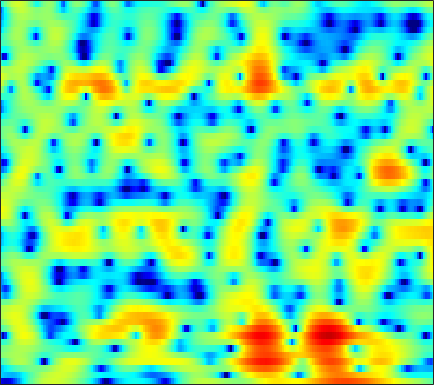

The file beside this chart, header and first rows:
-16.048, -17.204, -17.828, -17.406, -16.612, -15.101, -13.258, -11.775, -9.7777, -7.8679, -6.1318, -4.9329, -3.4886, -2.205, -1.3601, -0.38723, 0.45321, 1.012, 1.6542, 2.1866, 2.6049, 2.8482, 3.0817, 3.2204
-6.988, -7.388, -7.822, -8.142, -8.29, -8.349, -8.185, -7.891, -7.263, -6.427, -5.443, -4.656, -3.605, -2.598, -1.885, -1.008, -0.2192, 0.3166, 0.9559, 1.512, 1.987, 2.292, 2.632, 2.897
-7.349, -6.698, -5.732, -4.808, -4.184, -3.454, -2.813, -2.39, -1.906, -1.51, -1.187, -0.9931, -0.7892, -0.6505, -0.5856, -0.5433, -0.5283, -0.5122, -0.4497, -0.3007, -0.02975, 0.2505, 0.7094, 1.237
-3.16, -2.388, -1.338, -0.3835, 0.2271, 0.8804, 1.388, 1.671, 1.908, 1.985, 1.886, 1.693, 1.259, 0.5949, -0.09351, -1.331, -3.076, -4.882, -8.45, -15.25, -23.86, -13.16, -7.174, -3.741
0.2994, 0.4543, 0.7017, 0.9858, 1.188, 1.422, 1.606, 1.705, 1.765, 1.729, 1.584, 1.402, 1.057, 0.5979, 0.1797, -0.4688, -1.191, -1.752, -2.439, -2.954, -3.183, -3.133, -2.822, -2.335
-0.383, -0.1695, 0.133, 0.4714, 0.7309, 1.065, 1.37, 1.566, 1.767, 1.892, 1.924, 1.879, 1.726, 1.476, 1.232, 0.8462, 0.4169, 0.08028, -0.3719, -0.8021, -1.2, -1.469, -1.79, -2.064
-3.368, -3.294, -2.801, -1.887, -1.053, 0.08112, 1.105, 1.759, 2.45, 2.933, 3.215, 3.294, 3.23, 2.977, 2.673, 2.135, 1.459, 0.8758, 0.01698, -0.8903, -1.792, -2.423, -3.16, -3.722
-12.12, -18.9, -13.53, -6.653, -3.515, -0.5803, 1.48, 2.619, 3.711, 4.398, 4.742, 4.798, 4.625, 4.175, 3.65, 2.699, 1.437, 0.2596, -1.633, -3.975, -6.877, -9.477, -12.94, -13.68
-2.148, -1.684, -0.9398, 0.03116, 0.8714, 1.978, 2.931, 3.498, 4.043, 4.319, 4.311, 4.122, 3.635, 2.881, 2.136, 0.9055, -0.6048, -1.912, -3.905, -6.172, -8.617, -10.43, -12.33, -13.01
0.4378, 1.132, 1.932, 2.621, 3.076, 3.578, 3.924, 4.07, 4.109, 3.957, 3.575, 3.126, 2.287, 1.19, 0.1938, -1.34, -3.086, -4.511, -6.504, -8.415, -10, -10.91, -11.81, -12.55
1.852, 2.346, 2.941, 3.448, 3.742, 4.013, 4.151, 4.157, 4.014, 3.678, 3.132, 2.57, 1.569, 0.2502, -0.9852, -3.013, -5.612, -8.095, -12.54, -19.69, -26.82, -20.43, -15.88, -13.71
1.708, 1.97, 2.318, 2.642, 2.857, 3.098, 3.284, 3.37, 3.364, 3.198, 2.856, 2.477, 1.787, 0.8657, 0.006582, -1.345, -2.893, -4.152, -5.868, -7.354, -8.163, -8.285, -8.061, -7.65
-0.8615, -0.8722, -0.7475, -0.4278, -0.06622, 0.534, 1.152, 1.577, 2.055, 2.39, 2.551, 2.547, 2.401, 2.082, 1.744, 1.17, 0.506, -0.02159, -0.715, -1.358, -1.915, -2.248, -2.581, -2.804
-7.065, -8.405, -9.289, -8.16, -6.439, -4.023, -1.966, -0.7114, 0.6429, 1.681, 2.425, 2.801, 3.094, 3.173, 3.114, 2.891, 2.514, 2.161, 1.63, 1.036, 0.3894, -0.09524, -0.7172, -1.286
-10.45, -12.38, -13.93, -11.9, -9.023, -5.547, -2.846, -1.211, 0.5359, 1.854, 2.824, 3.351, 3.805, 4.005, 4.005, 3.819, 3.435, 3.021, 2.31, 1.436, 0.4174, -0.4454, -1.694, -2.995
-10.16, -9.024, -7.39, -5.627, -4.238, -2.442, -0.8108, 0.3008, 1.608, 2.655, 3.435, 3.86, 4.214, 4.33, 4.254, 3.948, 3.411, 2.845, 1.854, 0.6014, -0.9413, -2.331, -4.558, -7.285
-10.34, -7.883, -5.374, -3.329, -2.031, -0.5805, 0.6787, 1.495, 2.392, 3.1, 3.628, 3.889, 4.066, 4.045, 3.897, 3.502, 2.877, 2.251, 1.177, -0.2183, -1.964, -3.51, -5.94, -8.842
-3.272, -2.678, -1.736, -0.7284, -0.02308, 0.7923, 1.539, 2.029, 2.53, 2.896, 3.154, 3.261, 3.294, 3.203, 3.06, 2.729, 2.223, 1.729, 0.8839, -0.2562, -1.688, -2.99, -5.106, -7.811
-0.9095, -0.543, 0.01802, 0.5567, 0.9056, 1.336, 1.638, 1.761, 1.851, 1.846, 1.745, 1.655, 1.545, 1.452, 1.397, 1.364, 1.3, 1.19, 0.9441, 0.5594, -0.04753, -0.6602, -1.656, -2.898
-2.184, -1.504, -0.7452, -0.2121, 0.06603, 0.2917, 0.2396, 0.01003, -0.4731, -1.176, -2.084, -2.779, -3.508, -3.724, -3.471, -2.682, -1.648, -0.9134, -0.07535, 0.6094, 1.059, 1.268, 1.422, 1.459
-6.135, -4.859, -3.643, -2.834, -2.453, -2.36, -2.652, -3.095, -4.197, -5.886, -8.338, -11.08, -17.24, -26.03, -17.07, -10.81, -7.167, -5.121, -2.939, -1.262, 0.1049, 0.9666, 1.888, 2.642
-8.137, -6.946, -5.684, -4.742, -4.302, -4.17, -4.402, -4.843, -5.898, -7.342, -9.149, -10.65, -12.45, -13.23, -12.97, -11.47, -9.285, -7.541, -5.178, -3.049, -1.202, 0.01543, 1.384, 2.484
-8.793, -7.2, -5.577, -4.448, -3.995, -3.687, -3.849, -4.291, -5.106, -6.383, -8.021, -9.515, -12.05, -15.31, -18.28, -18.66, -13.62, -10.1, -6.459, -3.639, -1.353, 0.01204, 1.524, 2.717
-5.756, -4.281, -2.795, -1.948, -1.629, -1.556, -1.898, -2.351, -3.207, -4.336, -5.654, -6.767, -8.404, -10.01, -10.84, -10.51, -8.363, -6.371, -3.78, -1.571, 0.2324, 1.324, 2.45, 3.265
0.7677, 1.017, 1.254, 1.206, 1.044, 0.4665, -0.3805, -1.195, -2.58, -3.955, -5.252, -5.904, -6.136, -5.763, -5.126, -4.027, -2.724, -1.679, -0.3615, 0.8729, 1.862, 2.428, 2.941, 3.099
4.161, 4.001, 3.625, 3.077, 2.506, 1.457, 0.03666, -1.392, -3.912, -7.551, -13.52, -19.63, -13.64, -8.242, -5.732, -3.302, -1.532, -0.4675, 0.653, 1.479, 2.02, 2.243, 2.282, 1.979
4.657, 4.41, 3.974, 3.395, 2.813, 1.898, 0.6791, -0.3745, -2.045, -3.882, -5.523, -6.17, -5.819, -4.583, -3.484, -2.159, -1.028, -0.3737, 0.3134, 0.7451, 0.9454, 0.9418, 0.6879, 0.1974
3.801, 3.65, 3.4, 3.036, 2.71, 2.168, 1.55, 1.031, 0.3228, -0.3506, -0.8909, -1.164, -1.326, -1.285, -1.144, -0.8883, -0.6324, -0.4545, -0.3009, -0.2456, -0.3242, -0.4933, -0.8702, -1.446
2.61, 2.647, 2.662, 2.613, 2.551, 2.369, 2.156, 1.919, 1.592, 1.211, 0.8296, 0.5485, 0.1962, -0.1097, -0.3128, -0.5296, -0.7215, -0.8214, -0.9581, -1.089, -1.271, -1.459, -1.785, -2.277
1.037, 1.378, 1.792, 2.18, 2.401, 2.618, 2.707, 2.692, 2.552, 2.276, 1.857, 1.454, 0.8106, 0.09077, -0.4829, -1.198, -1.759, -2.046, -2.204, -2.202, -2.142, -2.113, -2.161, -2.353
-1.634, -0.6755, 0.509, 1.541, 2.176, 2.912, 3.393, 3.646, 3.722, 3.548, 3.055, 2.468, 1.345, -0.218, -1.681, -3.973, -6.054, -6.728, -5.952, -4.507, -3.289, -2.67, -2.252, -2.133
-5.555, -3.92, -1.99, -0.3083, 0.9094, 2.276, 3.416, 4.031, 4.561, 4.685, 4.404, 3.885, 2.733, 0.9038, -1.008, -4.705, -9.83, -11.77, -7.865, -4.668, -2.884, -2.248, -2.043, -2.477
-10.64, -10.69, -8.929, -5.916, -3.483, -0.8188, 1.304, 2.458, 3.608, 4.266, 4.505, 4.403, 3.967, 3.186, 2.441, 1.345, 0.4189, -0.09111, -0.388, -0.5317, -0.7277, -1.1, -1.929, -3.443
-14.34, -16.87, -15.17, -9.775, -6.481, -3.236, -0.8071, 0.5571, 1.949, 2.893, 3.472, 3.693, 3.732, 3.552, 3.291, 2.852, 2.322, 1.903, 1.298, 0.6509, -0.08332, -0.7125, -1.671, -2.815
-7.991, -7.544, -6.421, -4.964, -3.672, -2.062, -0.5672, 0.3826, 1.438, 2.224, 2.768, 3.043, 3.219, 3.221, 3.111, 2.834, 2.388, 1.98, 1.291, 0.4841, -0.4407, -1.186, -2.192, -3.07
-5.575, -4.543, -3.253, -2.047, -1.263, -0.2411, 0.592, 1.168, 1.759, 2.239, 2.579, 2.76, 2.932, 2.984, 2.95, 2.764, 2.416, 2.005, 1.254, 0.2048, -1.184, -2.444, -4.446, -6.476
-3.487, -2.311, -1.105, -0.1329, 0.4139, 0.9811, 1.326, 1.48, 1.544, 1.536, 1.543, 1.591, 1.761, 2.017, 2.211, 2.394, 2.408, 2.227, 1.713, 0.7871, -0.6678, -2.177, -5.111, -9.673
-1.378, -0.6277, 0.1481, 0.6593, 0.9073, 0.9201, 0.6636, 0.1802, -0.7261, -1.988, -3.235, -3.709, -3.249, -1.812, -0.6389, 0.7036, 1.607, 2.028, 2.211, 2.013, 1.484, 0.8529, -0.094, -1.034
-0.9946, -0.5863, -0.1186, 0.1373, 0.172, -0.05244, -0.6806, -1.469, -3.17, -6.005, -11.18, -18.37, -12.87, -6.359, -3.473, -0.9604, 0.6844, 1.521, 2.228, 2.572, 2.643, 2.555, 2.329, 2.007
-2.591, -2.208, -1.7, -1.303, -1.13, -1.049, -1.245, -1.522, -2.125, -2.884, -3.505, -3.668, -3.254, -2.222, -1.289, -0.1108, 0.9064, 1.497, 2.094, 2.465, 2.635, 2.681, 2.588, 2.371
-5.915, -5.155, -4.134, -3.183, -2.614, -1.953, -1.497, -1.264, -1.04, -0.8975, -0.7391, -0.5833, -0.2818, 0.1259, 0.4477, 0.9039, 1.316, 1.569, 1.844, 2.023, 2.111, 2.13, 2.047, 1.899
-11.4, -9.012, -6.588, -4.752, -3.656, -2.52, -1.594, -1.075, -0.4868, -0.008178, 0.3518, 0.584, 0.8388, 1.019, 1.127, 1.229, 1.262, 1.276, 1.238, 1.193, 1.164, 1.118, 1.126, 1.13
-10.08, -8.026, -5.965, -4.356, -3.365, -2.284, -1.334, -0.6895, 0.04082, 0.6375, 1.069, 1.288, 1.427, 1.405, 1.314, 1.056, 0.7066, 0.3949, -0.06514, -0.5169, -0.8726, -1.001, -0.8908, -0.5263
-3.163, -3.232, -3.271, -3.332, -3.17, -2.611, -1.694, -0.7732, 0.284, 1.115, 1.662, 1.831, 1.79, 1.493, 1.082, 0.3595, -0.513, -1.333, -2.554, -4.046, -5.806, -6.791, -7.018, -5.134
0.9572, -0.3259, -2.684, -6.402, -10.36, -10.5, -5.288, -2.544, -0.1111, 1.273, 1.905, 1.947, 1.508, 0.5563, -0.4601, -1.971, -3.541, -4.602, -5.937, -7.644, -10.39, -13.75, -15.66, -9.448
3.401, 2.257, 0.3403, -1.866, -3.133, -3.369, -1.861, -0.568, 0.881, 1.634, 1.696, 1.323, 0.1489, -1.969, -4.232, -8.641, -15.01, -15.76, -11.98, -9.771, -8.655, -8.135, -7.337, -5.772
3.989, 3.381, 2.631, 2.033, 1.717, 1.611, 1.759, 1.927, 2.099, 2.083, 1.703, 1.128, -0.09241, -1.903, -3.674, -6.454, -9.037, -9.862, -9.464, -8.952, -9.041, -9.479, -10.37, -10.69
2.38, 1.941, 1.594, 1.548, 1.636, 1.897, 2.211, 2.433, 2.59, 2.589, 2.377, 2.04, 1.37, 0.4827, -0.2984, -1.412, -2.502, -3.242, -4.214, -5.3, -6.806, -8.442, -11.6, -15.54
-2.968, -3.913, -3.996, -2.828, -1.701, -0.2904, 0.8603, 1.541, 2.167, 2.537, 2.675, 2.628, 2.391, 2.005, 1.639, 1.065, 0.445, -0.04032, -0.7402, -1.459, -2.211, -2.755, -3.308, -3.467
-10.68, -17.95, -16.16, -8.469, -5.293, -2.58, -0.7682, 0.2248, 1.167, 1.74, 2.044, 2.13, 2.097, 1.93, 1.743, 1.445, 1.145, 0.925, 0.6384, 0.3843, 0.1774, 0.07616, -0.02978, -0.02731
-4.739, -5.167, -4.98, -3.995, -3.018, -1.713, -0.5892, 0.06448, 0.7159, 1.104, 1.244, 1.221, 1.056, 0.7878, 0.5659, 0.3184, 0.1613, 0.1277, 0.2102, 0.3777, 0.593, 0.7542, 0.9513, 1.094
-2.592, -2.374, -1.907, -1.3, -0.79, -0.09795, 0.49, 0.8075, 1.052, 1.066, 0.8147, 0.444, -0.2825, -1.204, -1.928, -2.712, -2.984, -2.733, -1.939, -0.9377, 0.01574, 0.6192, 1.275, 1.709
-3.535, -2.678, -1.587, -0.607, 0.03594, 0.7444, 1.253, 1.503, 1.585, 1.356, 0.7686, 0.03421, -1.438, -3.679, -6.144, -11.3, -15.76, -11.14, -6.029, -2.842, -0.7296, 0.4082, 1.485, 2.186
-6.693, -4.968, -3.086, -1.577, -0.6646, 0.2958, 0.9862, 1.326, 1.519, 1.39, 0.9234, 0.3315, -0.8015, -2.365, -3.789, -5.646, -6.359, -5.619, -3.716, -1.819, -0.2899, 0.6059, 1.48, 2.057
-8.305, -6.652, -4.658, -2.927, -1.809, -0.5958, 0.3174, 0.7904, 1.194, 1.335, 1.224, 1.006, 0.5629, 0.01724, -0.3817, -0.7916, -0.9337, -0.8311, -0.4802, 0.01725, 0.5341, 0.8728, 1.213, 1.386
-9.798, -7.882, -5.495, -3.417, -2.098, -0.6765, 0.3858, 0.9697, 1.496, 1.772, 1.828, 1.753, 1.533, 1.247, 1.031, 0.7853, 0.6391, 0.6082, 0.66, 0.7772, 0.8964, 0.938, 0.892, 0.678
-11.41, -7.893, -4.588, -2.212, -0.8662, 0.5445, 1.553, 2.101, 2.543, 2.708, 2.639, 2.442, 2.036, 1.519, 1.101, 0.6074, 0.2814, 0.1973, 0.3144, 0.5706, 0.8085, 0.8937, 0.7824, 0.3473
-4.018, -2.632, -0.9052, 0.5347, 1.405, 2.29, 2.885, 3.156, 3.301, 3.197, 2.832, 2.374, 1.473, 0.1798, -1.051, -2.901, -4.304, -4.345, -3.091, -1.436, -0.1161, 0.5431, 0.9352, 0.7644
